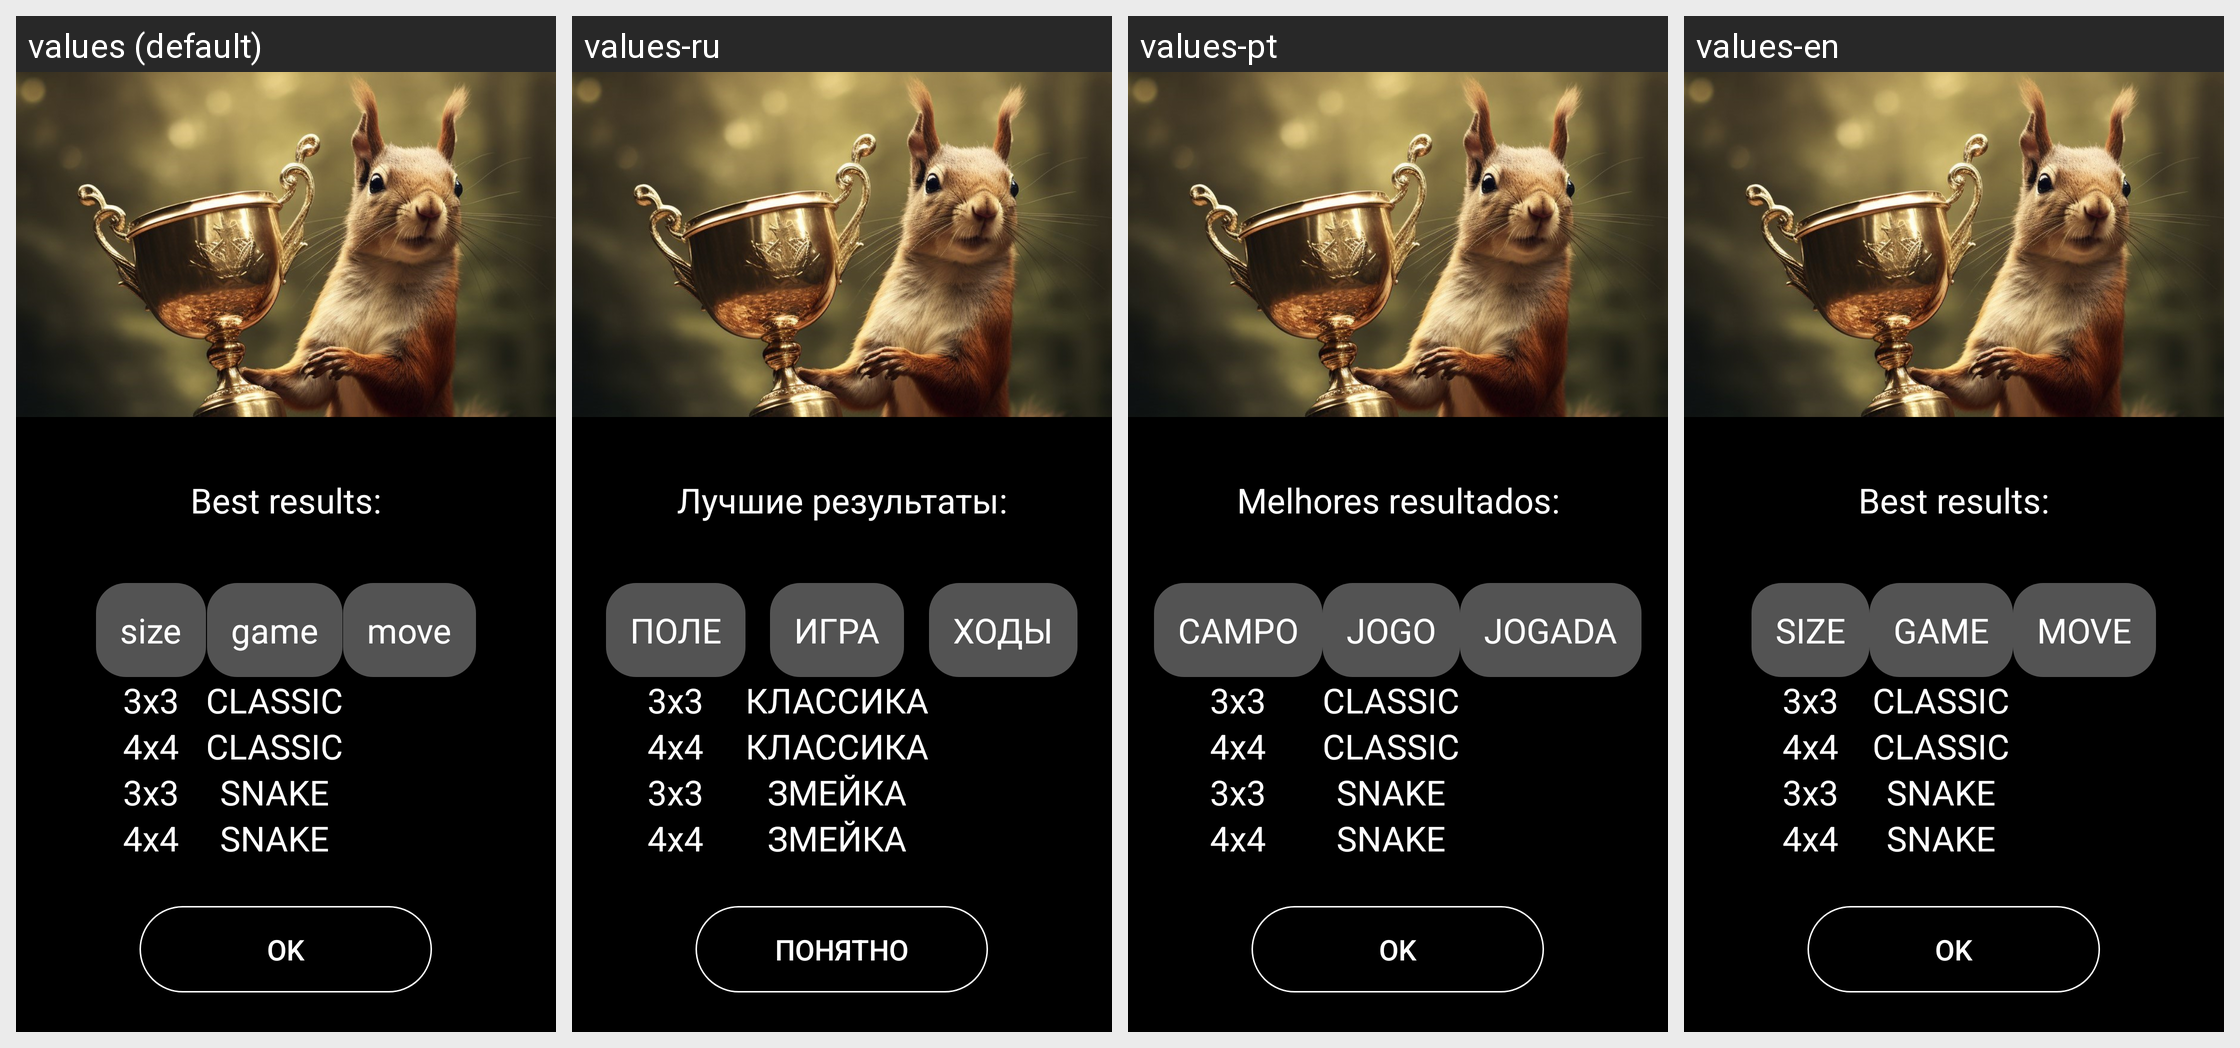

This grid shows one Android layout under several languages. Give, for every string resource on the screen, its name, the default text and each shown locale's text.
Android screen res/layout/fragment_records.xml rendered under 4 locales, left to right: values (default), values-ru, values-pt, values-en. Device: Nexus 5 (rendered at 1080×1920; each locale shown at half size, 540×960, under a caption strip naming it); theme NoActionBar.
Strings drawn on this screen, with the default value and each locale's value (text and hints the layout hard-codes, and strings that could not be matched under every locale, appear in the picture but are not listed):

text_your_records
  values: Best results:
  values-ru: Лучшие результаты:
  values-pt: Melhores resultados:
  values-en: Best results:

text_level
  values: size
  values-ru: ПОЛЕ
  values-pt: CAMPO
  values-en: SIZE

text_game
  values: game
  values-ru: ИГРА
  values-pt: JOGO
  values-en: GAME

text_move
  values: move
  values-ru: ХОДЫ
  values-pt: JOGADA
  values-en: MOVE

text_3x3
  values: 3x3
  values-ru: 3x3
  values-pt: 3x3
  values-en: 3x3

text_classic
  values: CLASSIC
  values-ru: КЛАССИКА
  values-pt: CLASSIC
  values-en: CLASSIC

text_4x4
  values: 4x4
  values-ru: 4x4
  values-pt: 4x4
  values-en: 4x4

text_snake
  values: SNAKE
  values-ru: ЗМЕЙКА
  values-pt: SNAKE
  values-en: SNAKE

button_ok
  values: OK
  values-ru: Понятно
  values-pt: OK
  values-en: OK
